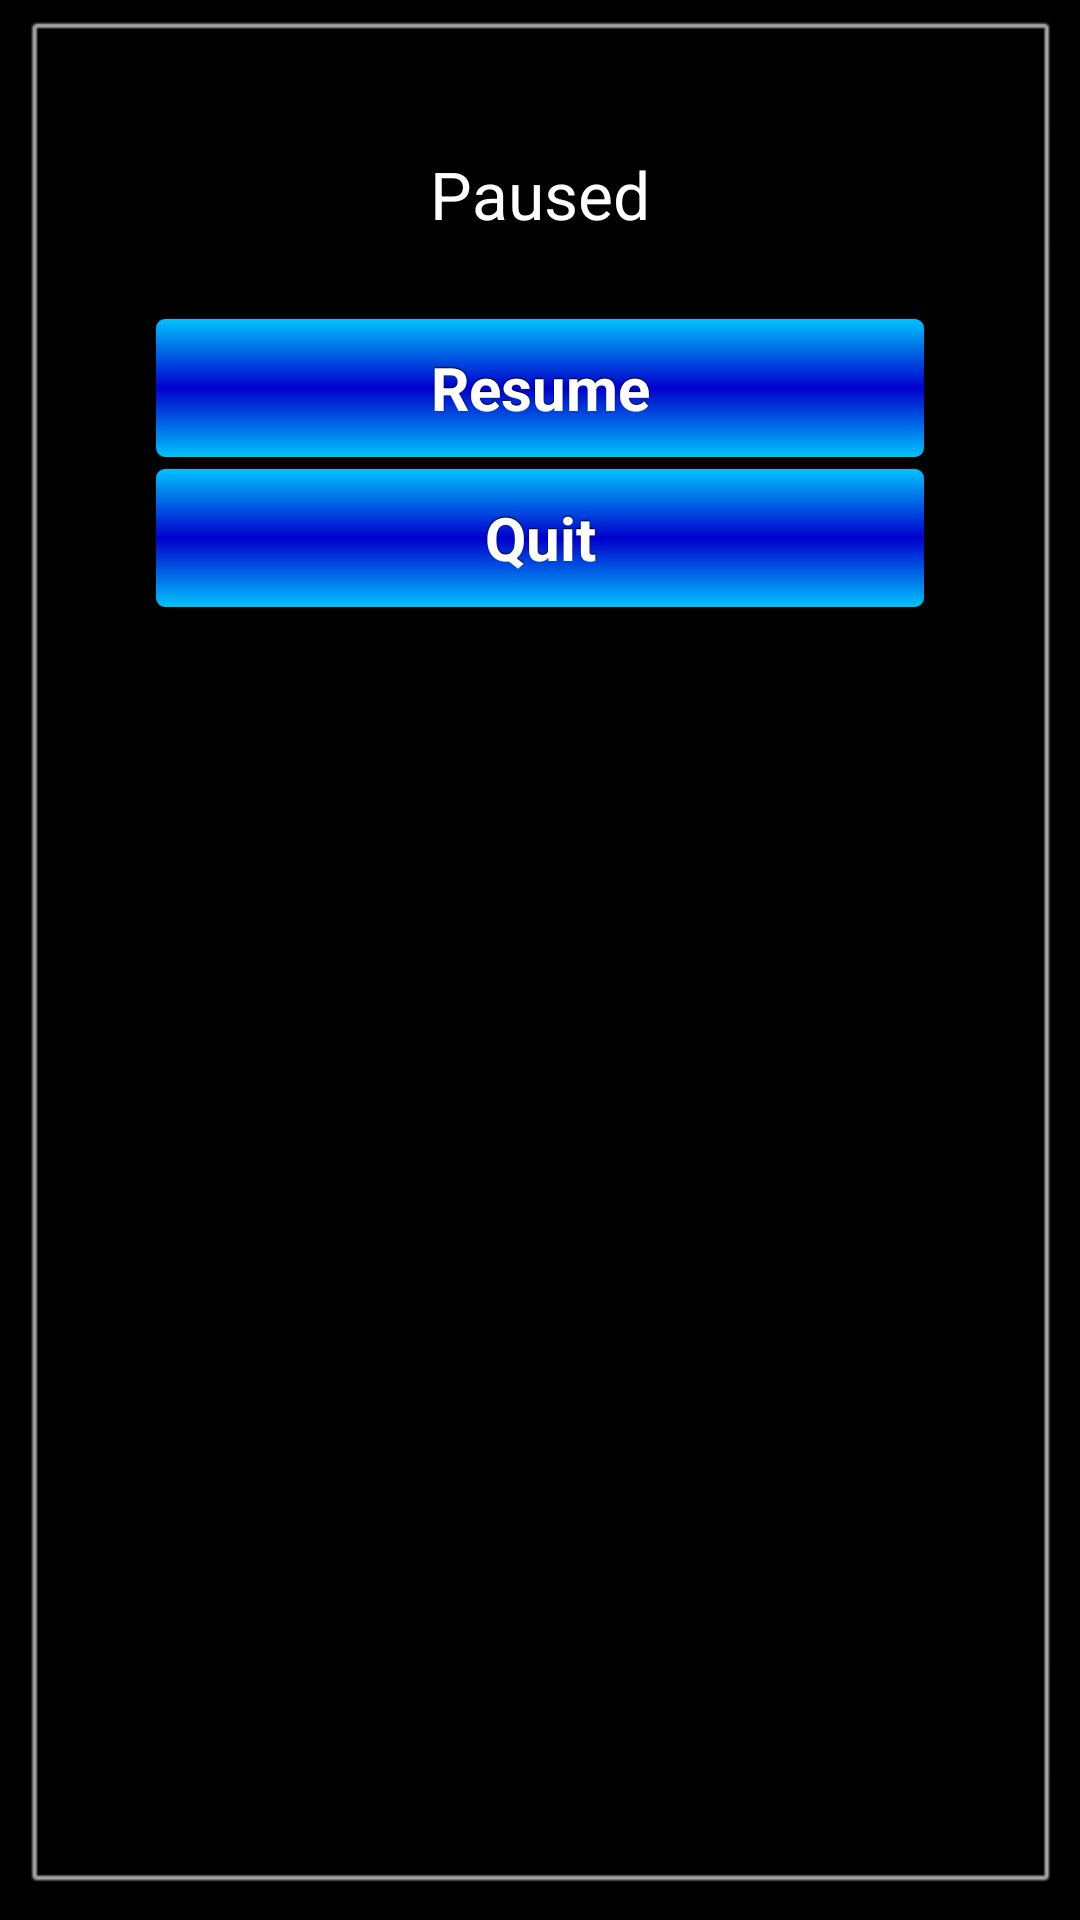

This screen was rendered from an Android layout file. Write that file and the resources it references.
<!-- AndroidManifest.xml: application theme SpaceTheme -->
<!-- res/layout/paused_screen.xml -->
<?xml version="1.0" encoding="utf-8"?>

<LinearLayout xmlns:android="http://schemas.android.com/apk/res/android"
    android:id="@+id/paused_screen_panel"
    android:layout_width="match_parent"
    android:layout_height="wrap_content"
	style="@style/MenuPanel"
    android:orientation="vertical" >

    <TextView
        android:id="@+id/paused_screen_text"
        android:layout_width="wrap_content"
        android:layout_height="wrap_content"
        android:layout_gravity="center_horizontal"
        android:layout_marginBottom="25dp"
        android:text="Paused"
        android:textAppearance="?android:attr/textAppearanceLarge" />

    <Button
        android:id="@+id/paused_screen_resume"
        android:layout_width="match_parent"
        android:layout_height="50dp"
        android:text="Resume" />

    <Button
        android:id="@+id/paused_screen_quit"
        android:layout_width="match_parent"
        android:layout_height="50dp"
        android:text="Quit" />

</LinearLayout>
<!-- resources referenced by this layout -->
<resources>
  <style name="MenuPanel">
          <item name="android:layout_gravity">center</item>
          <item name="android:padding">@dimen/menu_button_padding</item>
          <item name="android:background">@android:drawable/alert_dark_frame</item>
      </style>
  <style name="SpaceTheme" parent="android:style/Theme.NoTitleBar.Fullscreen">
          <item name="android:buttonStyle">@style/default_button</item>
      </style>
  <dimen name="menu_button_padding">50dp</dimen>
  <!-- drawable default_button (drawable-mdpi) -->
  <?xml version="1.0" encoding="utf-8"?>
  
  <selector xmlns:android="http://schemas.android.com/apk/res/android">
  
      <item android:drawable="@drawable/default_button_disabled" android:state_enabled="false"/>
      <item android:drawable="@drawable/default_button_pressed" android:state_enabled="true" android:state_pressed="true"/>
      <item android:drawable="@drawable/default_button_focused" android:state_enabled="true" android:state_focused="true"/>
      <item android:drawable="@drawable/default_button_enabled" android:state_enabled="true"/>
  
  </selector>
  <!-- drawable default_button_disabled (drawable-mdpi) -->
  <?xml version="1.0" encoding="utf-8"?>
  
  
  <shape xmlns:android="http://schemas.android.com/apk/res/android" android:shape="rectangle">
      <gradient
          android:startColor="#F2F2F2"
          android:centerColor="#A4A4A4"
          android:endColor="#F2F2F2"
          android:angle="90"/>
      <padding
          android:bottom="3dp"
          android:left="3dp"
          android:right="3dp"
          android:top="3dp" />
      
          <stroke
          android:width="2dip"
          android:color="#000000" />
  
      <corners android:radius="4dp" />
  </shape>
  <!-- drawable default_button_pressed (drawable-mdpi) -->
  <?xml version="1.0" encoding="utf-8"?>
  
  
  <shape xmlns:android="http://schemas.android.com/apk/res/android" android:shape="rectangle">
      <gradient
          android:startColor="#0000CC"
          android:centerColor="#00CCFF"
          android:endColor="#0000CC"
          android:angle="90"/>
      <padding
          android:bottom="3dp"
          android:left="3dp"
          android:right="3dp"
          android:top="3dp" />
      
          <stroke
          android:width="2dip"
          android:color="#000000" />
  
      <corners android:radius="4dp" />
  </shape>
  <!-- drawable default_button_focused (drawable-mdpi) -->
  <?xml version="1.0" encoding="utf-8"?>
  
  
  <shape xmlns:android="http://schemas.android.com/apk/res/android" android:shape="rectangle">
      <gradient
          android:startColor="#F7D358"
          android:centerColor="#DF7401"
          android:endColor="#F7D358"
          android:angle="90"/>
      <padding
          android:bottom="3dp"
          android:left="3dp"
          android:right="3dp"
          android:top="3dp" />
      
          <stroke
          android:width="2dip"
          android:color="#000000" />
  
      <corners android:radius="4dp" />
      
  </shape>
  <!-- drawable default_button_enabled (drawable-mdpi) -->
  <?xml version="1.0" encoding="utf-8"?>
  
  
  
  <shape xmlns:android="http://schemas.android.com/apk/res/android"
      android:shape="rectangle" >
  
      <gradient
          android:angle="90"
          android:centerColor="#0000CC"
          android:endColor="#00CCFF"
          android:startColor="#00CCFF" />
  
      <padding
          android:bottom="3dp"
          android:left="3dp"
          android:right="3dp"
          android:top="3dp" />
      
          <stroke
          android:width="2dip"
          android:color="#000000" />
  
      <corners android:radius="4dp" />
  
  </shape>
</resources>
